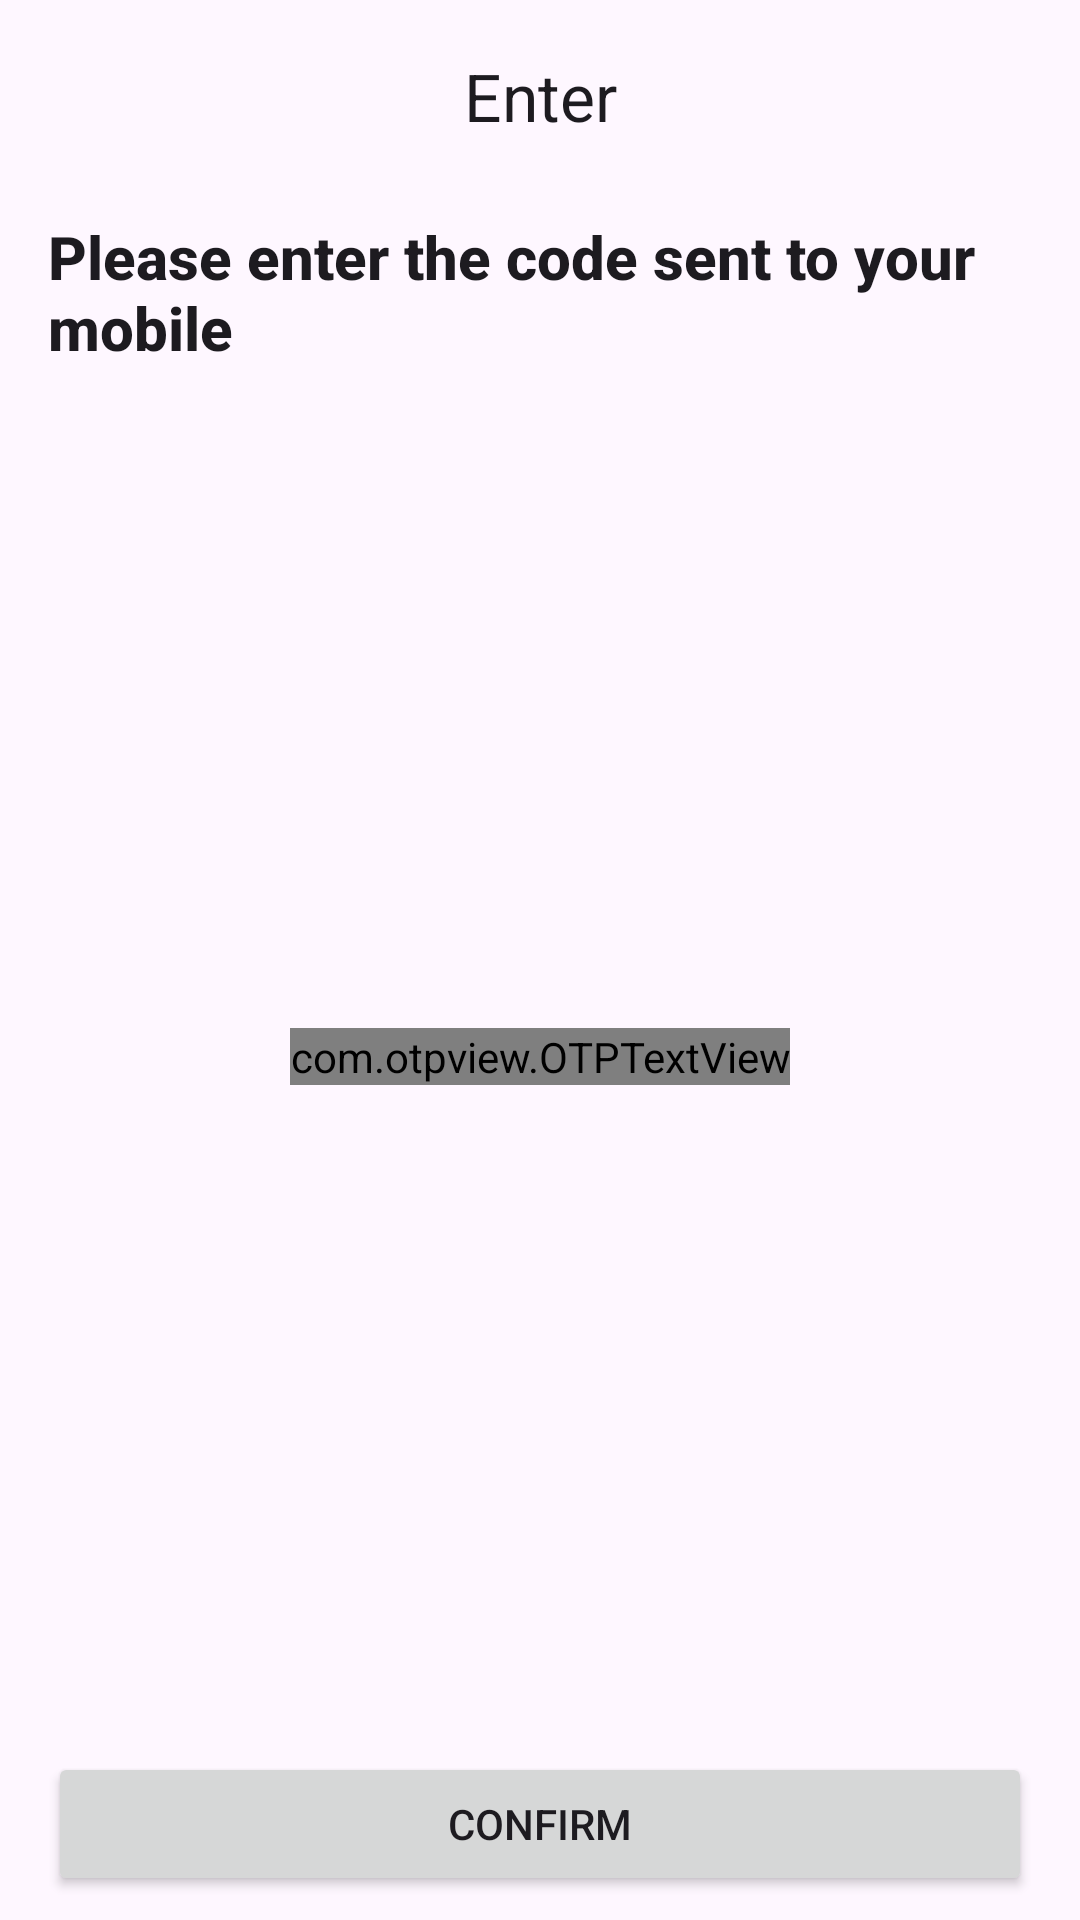

Android layout source for this screen:
<!-- AndroidManifest.xml: application theme Theme.AzzaPro -->
<!-- res/layout/fragment_code_confirm.xml -->
<?xml version="1.0" encoding="utf-8"?>
<androidx.constraintlayout.widget.ConstraintLayout
    xmlns:android="http://schemas.android.com/apk/res/android"
    xmlns:tools="http://schemas.android.com/tools"
    android:layout_width="match_parent"
    android:layout_height="match_parent"
    xmlns:app="http://schemas.android.com/apk/res-auto"
    tools:context=".auth.presentation.fragments.CodeConfirmFragment">

    <com.google.android.material.appbar.MaterialToolbar
        android:id="@+id/topAppBar"
        android:layout_width="match_parent"
        android:layout_height="wrap_content"
        android:minHeight="?attr/actionBarSize"
        app:title="Enter"
        app:titleCentered="true"
        app:navigationIcon="@drawable/arrow_back"
        app:layout_constraintTop_toTopOf="parent"
        app:layout_constraintEnd_toEndOf="parent"
        app:layout_constraintStart_toStartOf="parent"/>

    <androidx.constraintlayout.widget.ConstraintLayout
        android:layout_width="match_parent"
        android:layout_height="0dp"
        app:layout_constraintBottom_toBottomOf="parent"
        app:layout_constraintEnd_toEndOf="parent"
        app:layout_constraintStart_toStartOf="parent"
        app:layout_constraintTop_toBottomOf="@id/topAppBar">

        <TextView
            android:layout_width="match_parent"
            android:layout_height="wrap_content"
            android:layout_marginHorizontal="16dp"
            android:layout_marginVertical="8dp"
            android:text="Please enter the code sent to your mobile"
            android:textAppearance="@style/TextAppearance.AppCompat.Title"
            android:textStyle="bold"
            app:layout_constraintEnd_toEndOf="parent"
            app:layout_constraintStart_toStartOf="parent"
            app:layout_constraintTop_toTopOf="parent" />

        <com.otpview.OTPTextView
            android:id="@+id/otp_view"
            android:layout_width="wrap_content"
            android:layout_height="wrap_content"
            android:textColor="@android:color/black"
            app:bar_active_color="@color/black"
            app:bar_enabled="true"
            app:bar_error_color="@color/red"
            app:bar_height="1.5dp"
            app:bar_inactive_color="@android:color/darker_gray"
            app:bar_margin_bottom="0dp"
            app:bar_margin_left="2dp"
            app:bar_margin_right="2dp"
            app:bar_success_color="#33cc33"
            app:box_margin="0dp"
            app:height="40dp"
            app:hide_otp="false"
            app:hide_otp_drawable="@drawable/bg_otp_box_hide"
            app:layout_constraintBottom_toBottomOf="parent"
            app:layout_constraintEnd_toEndOf="parent"
            app:layout_constraintHorizontal_bias="0.5"
            app:layout_constraintStart_toStartOf="parent"
            app:layout_constraintTop_toTopOf="parent"
            app:layout_constraintVertical_bias="0.5"
            app:length="4"
            app:otp=""
            app:otp_text_size="20dp"
            app:width="40dp"/>

        <Button
            android:id="@+id/confirm_btn"
            android:layout_width="match_parent"
            android:layout_height="wrap_content"
            android:layout_marginHorizontal="16dp"
            android:layout_marginVertical="8dp"
            android:text="@string/confirm"
            app:layout_constraintBottom_toBottomOf="parent"
            app:layout_constraintEnd_toEndOf="parent"
            app:layout_constraintStart_toStartOf="parent" />

    </androidx.constraintlayout.widget.ConstraintLayout>

</androidx.constraintlayout.widget.ConstraintLayout>
<!-- resources referenced by this layout -->
<resources>
  <string name="confirm">Confirm</string>
  <style name="Theme.AzzaPro" parent="Base.Theme.AzzaPro" />
  <style name="Base.Theme.AzzaPro" parent="Theme.Material3.DayNight.NoActionBar">
          
          
      </style>
  <!-- not gathered from this repository: default colours our renderer supplied (Android Studio template values) -->
  <color name="black">#FF000000</color>
</resources>
